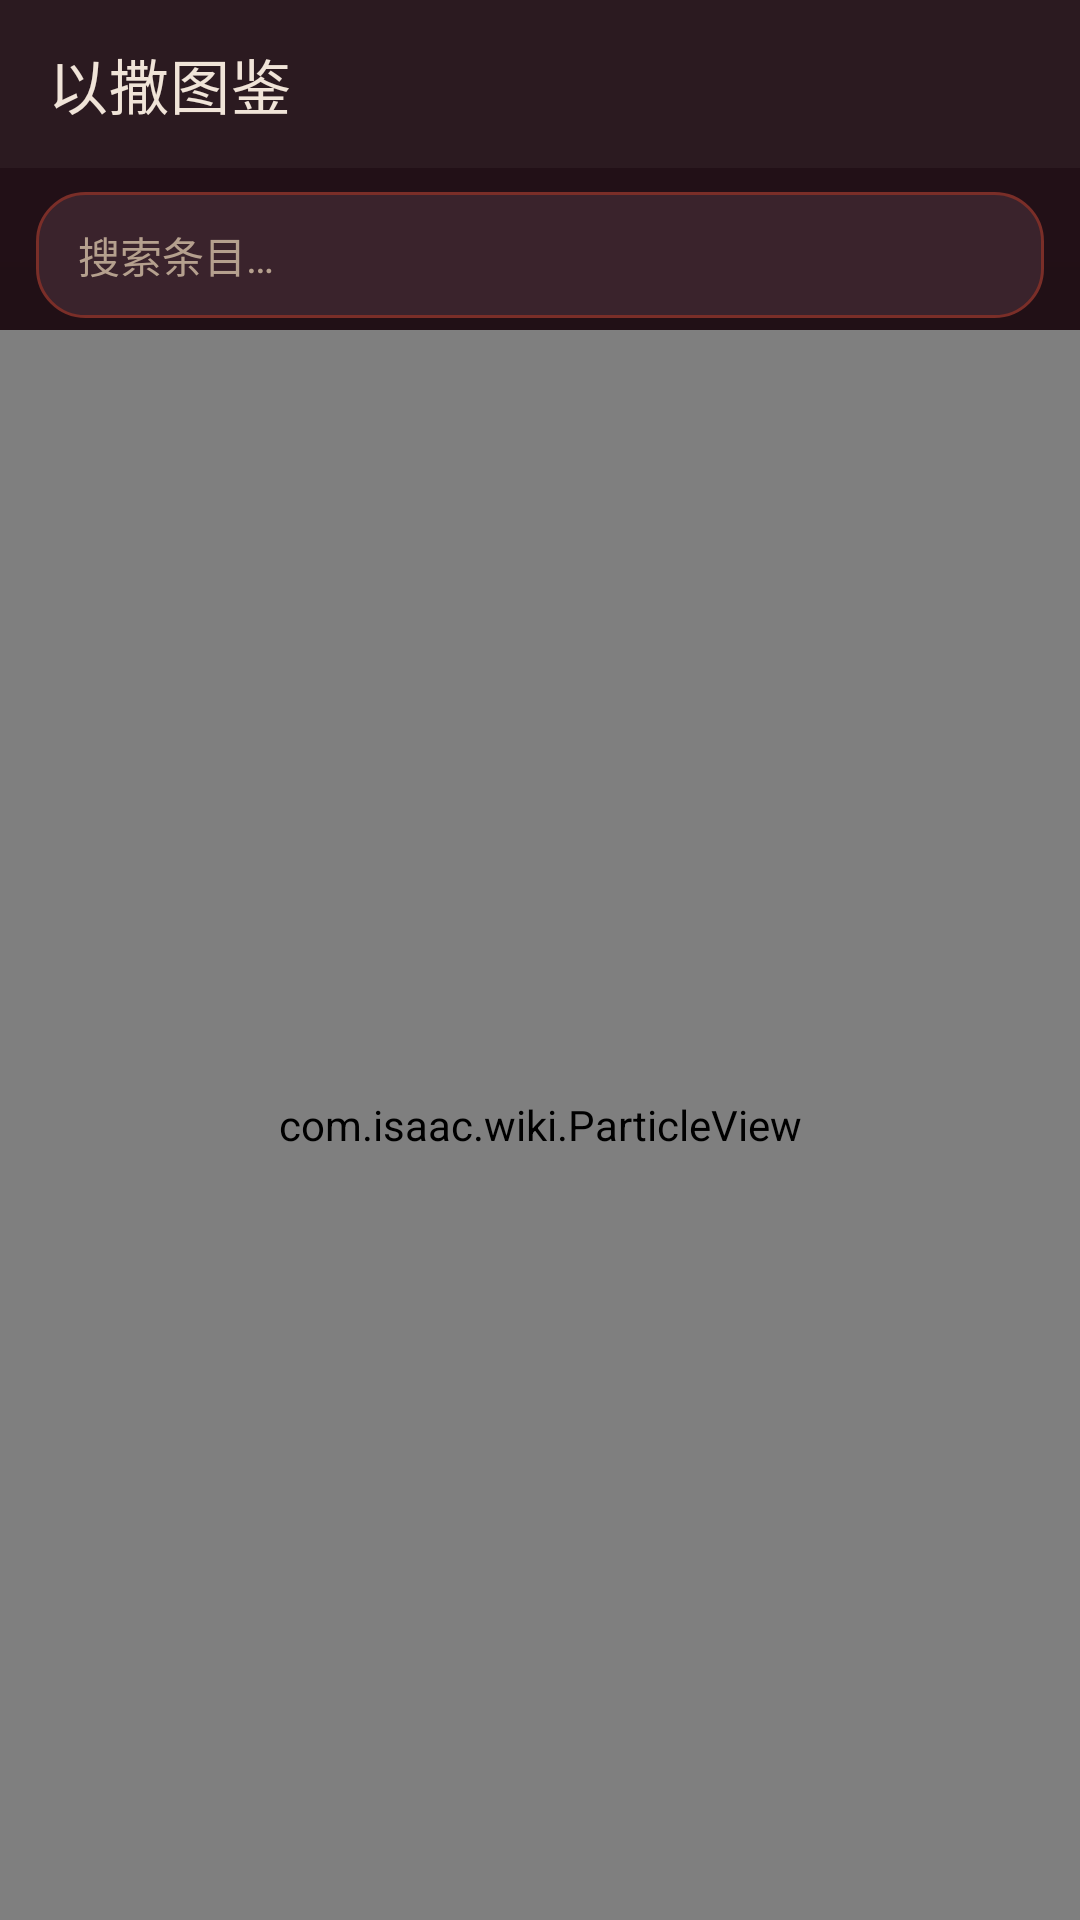

Write the Android layout XML for this screen, with the resource values it uses.
<!-- AndroidManifest.xml: application theme Theme.IsaacWiki -->
<!-- res/layout/activity_main.xml -->
<?xml version="1.0" encoding="utf-8"?>
<LinearLayout xmlns:android="http://schemas.android.com/apk/res/android"
    xmlns:app="http://schemas.android.com/apk/res-auto"
    android:layout_width="match_parent"
    android:layout_height="match_parent"
    android:background="@drawable/bg_app"
    android:orientation="vertical">

    <com.google.android.material.appbar.MaterialToolbar
        android:id="@+id/toolbar"
        android:layout_width="match_parent"
        android:layout_height="?attr/actionBarSize"
        android:background="@color/bg_card"
        app:title="@string/app_name"
        app:titleTextColor="@color/text_primary" />

    <EditText
        android:id="@+id/et_search"
        android:layout_width="match_parent"
        android:layout_height="42dp"
        android:layout_marginStart="12dp"
        android:layout_marginTop="8dp"
        android:layout_marginEnd="12dp"
        android:layout_marginBottom="4dp"
        android:background="@drawable/bg_chip"
        android:hint="@string/hint_search"
        android:imeOptions="actionSearch"
        android:importantForAutofill="no"
        android:inputType="text"
        android:paddingStart="14dp"
        android:paddingEnd="14dp"
        android:textColor="@color/text_primary"
        android:textColorHint="@color/text_secondary"
        android:textSize="14sp" />

    <FrameLayout
        android:layout_width="match_parent"
        android:layout_height="match_parent">

        <com.isaac.wiki.ParticleView
            android:layout_width="match_parent"
            android:layout_height="match_parent" />

        <androidx.recyclerview.widget.RecyclerView
            android:id="@+id/recycler"
            android:layout_width="match_parent"
            android:layout_height="match_parent"
            android:clipToPadding="false"
            android:padding="6dp"
            android:scrollbars="vertical" />

        <TextView
            android:id="@+id/tv_empty"
            android:layout_width="wrap_content"
            android:layout_height="wrap_content"
            android:layout_gravity="center"
            android:text="@string/empty_result"
            android:textColor="@color/text_secondary"
            android:textSize="14sp"
            android:visibility="gone" />
    </FrameLayout>

</LinearLayout>
<!-- resources referenced by this layout -->
<resources>
  <color name="bg_card">#2B1A20</color>
  <color name="text_primary">#F0E4D8</color>
  <color name="text_secondary">#B5A08E</color>
  <!-- drawable bg_app (drawable) -->
  <?xml version="1.0" encoding="utf-8"?>
  <shape xmlns:android="http://schemas.android.com/apk/res/android">
      <gradient
          android:angle="270"
          android:endColor="#12090D"
          android:startColor="#241118"
          android:type="linear" />
  </shape>
  <!-- drawable bg_chip (drawable) -->
  <?xml version="1.0" encoding="utf-8"?>
  <shape xmlns:android="http://schemas.android.com/apk/res/android">
      <solid android:color="#3A232C" />
      <corners android:radius="16dp" />
      <stroke
          android:width="1dp"
          android:color="#7A2E28" />
  </shape>
  <string name="app_name">以撒图鉴</string>
  <string name="empty_result">没有找到相关条目</string>
  <string name="hint_search">搜索条目…</string>
  <style name="Theme.IsaacWiki" parent="Theme.MaterialComponents.NoActionBar">
          <item name="colorPrimary">@color/accent_red</item>
          <item name="colorPrimaryDark">@color/accent_blood</item>
          <item name="colorAccent">@color/accent_red</item>
          <item name="android:windowBackground">@color/bg_dark</item>
          <item name="android:statusBarColor">@color/bg_dark</item>
          <item name="android:navigationBarColor">@color/bg_dark</item>
          <item name="android:textColorPrimary">@color/text_primary</item>
          <item name="android:textColorSecondary">@color/text_secondary</item>
      </style>
  <color name="accent_red">#C73E3E</color>
  <color name="accent_blood">#8F1D1D</color>
  <color name="bg_dark">#170C11</color>
</resources>
